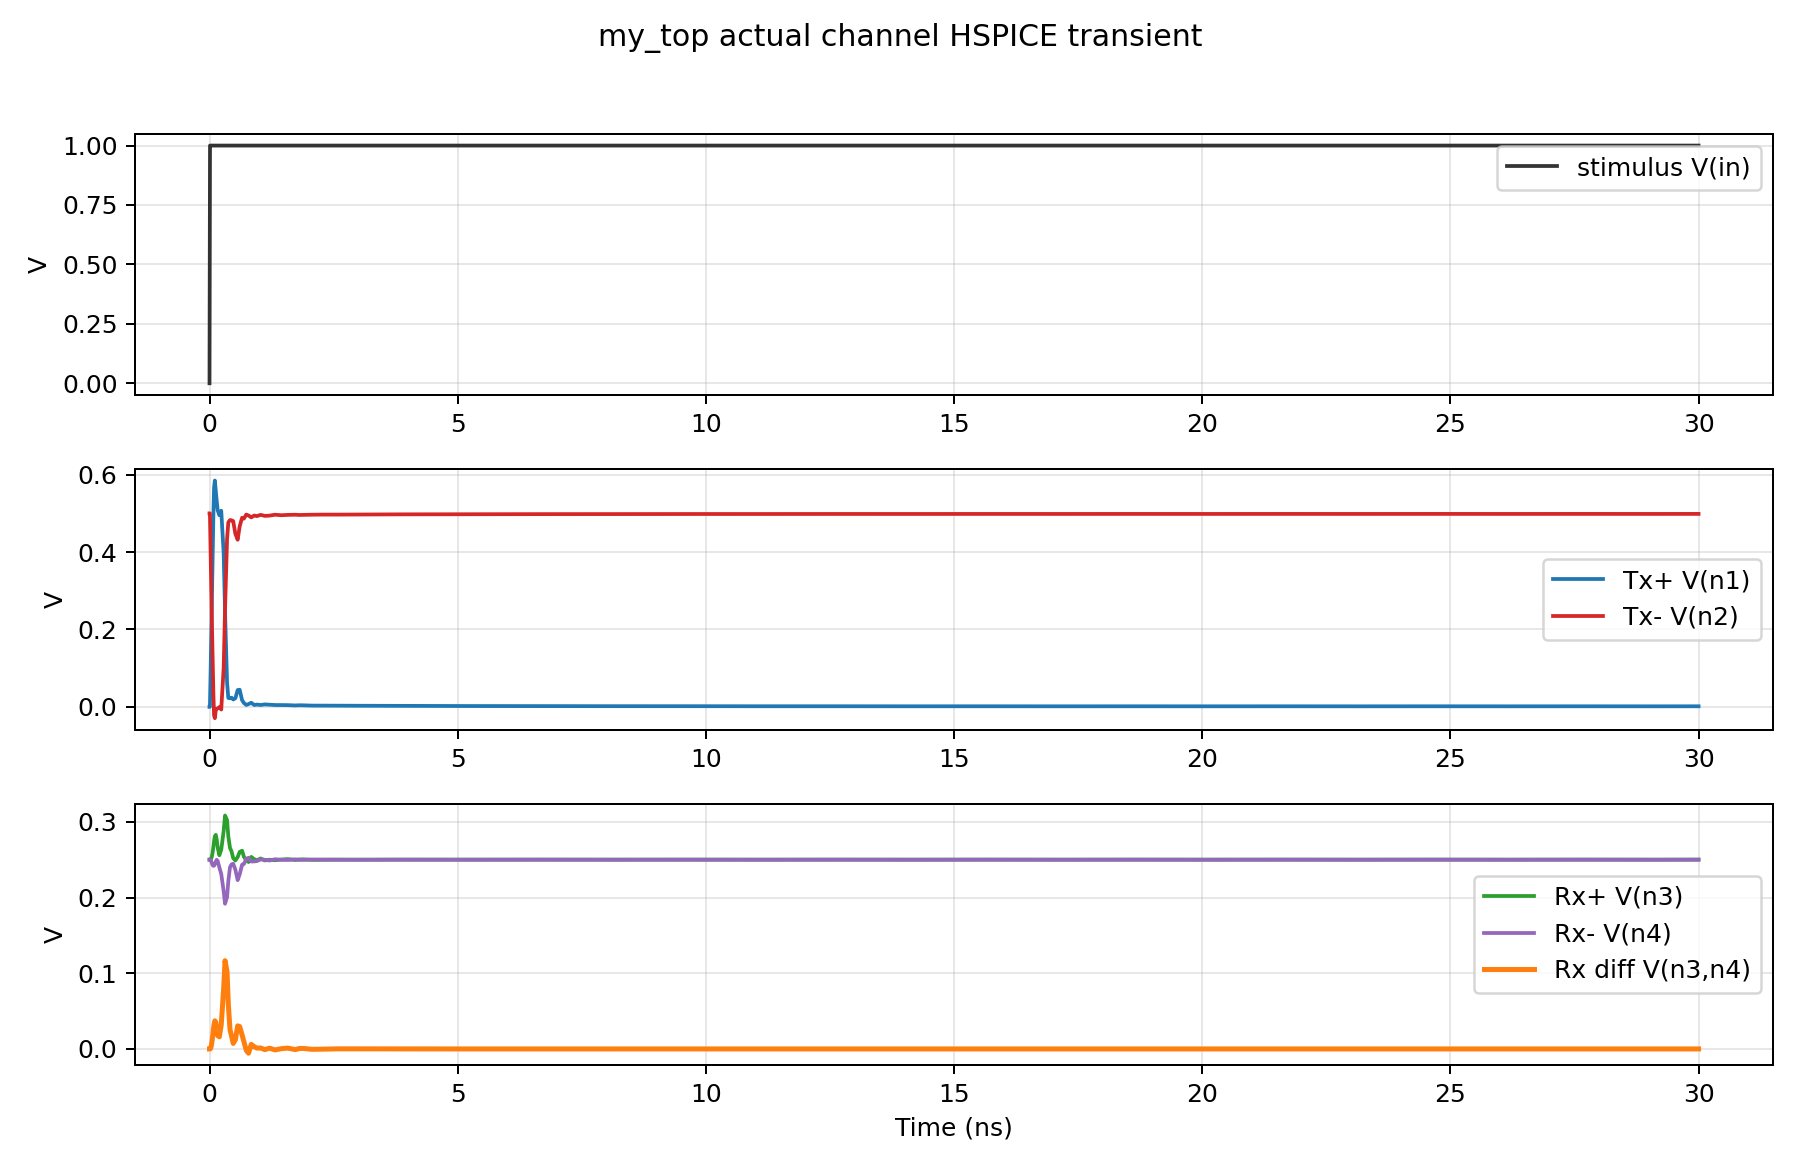

The data file committed next to this chart (first rows):
time_ns, v_in, v_tx_p_n1, v_tx_n_n2, v_rx_p_n3, v_rx_n_n4, v_rx_diff_rxnode, v_rx_diff_n3_n4
0.0, 0.0, 2.5e-11, 0.5, 0.25, 0.25, 0.0, 0.0
0.001, 0.1, 4.14206e-12, 0.5, 0.25, 0.25, 8.562502e-09, 8.562502e-09
0.002, 0.2, -3.459089e-11, 0.5, 0.25, 0.25, 1.505949e-08, 1.505949e-08
0.0052, 0.52, -2.076259e-10, 0.5, 0.25, 0.25, 2.825956e-08, 2.825956e-08
0.0081, 0.81, -4.256494e-10, 0.5, 0.25, 0.25, 3.042479e-08, 3.042479e-08
0.008385, 0.8385, 0.00175, 0.4982, 0.25, 0.25, 8.648486e-08, 8.648486e-08
0.009297, 0.9297, 0.007378, 0.4925, 0.25, 0.25, 1.267553e-06, 1.267553e-06
0.01, 1.0, 0.01174, 0.4879, 0.25, 0.25, 3.817259e-06, 3.817259e-06
0.01112, 1.0, 0.01879, 0.4802, 0.25, 0.25, 1.536116e-05, 1.536116e-05
0.01143, 1.0, 0.02071, 0.4781, 0.25, 0.25, 1.874503e-05, 1.874503e-05
0.01241, 1.0, 0.02688, 0.4713, 0.25, 0.25, 3.357314e-05, 3.357314e-05
0.01554, 1.0, 0.04695, 0.4488, 0.2501, 0.2499, 0.0001425, 0.0001425
0.02055, 1.0, 0.08005, 0.4117, 0.2502, 0.2497, 0.0005692, 0.0005692
0.02857, 1.0, 0.1353, 0.3531, 0.2508, 0.2488, 0.002037, 0.002037
0.03382, 1.0, 0.1726, 0.316, 0.2515, 0.248, 0.003493, 0.003493
0.03801, 1.0, 0.2028, 0.2871, 0.2521, 0.2473, 0.004882, 0.004882
0.04472, 1.0, 0.2518, 0.2423, 0.2535, 0.246, 0.007531, 0.007531
0.05009, 1.0, 0.2913, 0.2077, 0.255, 0.245, 0.009991, 0.009991
0.05438, 1.0, 0.3229, 0.1806, 0.2563, 0.2442, 0.01211, 0.01211
0.06126, 1.0, 0.3734, 0.1381, 0.2589, 0.2432, 0.01574, 0.01574
0.06675, 1.0, 0.4134, 0.1047, 0.2613, 0.2425, 0.01879, 0.01879
0.07115, 1.0, 0.4449, 0.07815, 0.2634, 0.2421, 0.02124, 0.02124
0.07819, 1.0, 0.4945, 0.03589, 0.267, 0.2418, 0.02513, 0.02513
0.09153, 1.0, 0.5662, -0.02242, 0.2741, 0.242, 0.03203, 0.03203
0.1079, 1.0, 0.5849, -0.02946, 0.281, 0.2439, 0.03715, 0.03715
0.1267, 1.0, 0.5584, -0.008515, 0.2827, 0.2475, 0.03524, 0.03524
0.1454, 1.0, 0.5324, -0.005432, 0.2767, 0.2498, 0.02683, 0.02683
0.1651, 1.0, 0.5078, -0.003703, 0.2658, 0.2482, 0.0176, 0.0176
0.1983, 1.0, 0.4952, -0.0008555, 0.2558, 0.2398, 0.01601, 0.01601
0.2366, 1.0, 0.5069, -0.006895, 0.2632, 0.2311, 0.03212, 0.03212
0.2853, 1.0, 0.397, 0.1008, 0.2879, 0.2083, 0.07963, 0.07963
0.3129, 1.0, 0.2456, 0.251, 0.3083, 0.1917, 0.1166, 0.1166
0.3538, 1.0, 0.06281, 0.4338, 0.3023, 0.2005, 0.1018, 0.1018
0.3793, 1.0, 0.02283, 0.4769, 0.2804, 0.2218, 0.05859, 0.05859
0.4133, 1.0, 0.02221, 0.4828, 0.2655, 0.2401, 0.02539, 0.02539
0.4442, 1.0, 0.02368, 0.4822, 0.2609, 0.2437, 0.01713, 0.01713
0.4776, 1.0, 0.01897, 0.48, 0.2519, 0.2447, 0.007288, 0.007288
0.5212, 1.0, 0.02234, 0.4472, 0.2489, 0.2367, 0.01221, 0.01221
0.5676, 1.0, 0.04346, 0.4318, 0.2534, 0.2229, 0.0305, 0.0305
0.6079, 1.0, 0.04414, 0.4663, 0.2602, 0.2306, 0.02961, 0.02961
0.6565, 1.0, 0.01724, 0.4887, 0.2618, 0.2433, 0.01848, 0.01848
0.6936, 1.0, 0.009962, 0.4865, 0.2537, 0.2442, 0.0095, 0.0095
0.7407, 1.0, 0.004907, 0.4969, 0.2493, 0.2511, -0.001808, -0.001808
0.7872, 1.0, 0.00717, 0.4945, 0.2468, 0.2525, -0.005627, -0.005627
0.8403, 1.0, 0.01057, 0.4897, 0.2537, 0.2476, 0.006067, 0.006067
0.9016, 1.0, 0.004792, 0.4944, 0.2506, 0.2477, 0.002967, 0.002967
0.9565, 1.0, 0.005887, 0.4929, 0.2493, 0.2481, 0.001122, 0.001122
1.03, 1.0, 0.004798, 0.4962, 0.2516, 0.2503, 0.001302, 0.001302
1.115, 1.0, 0.006308, 0.4935, 0.2489, 0.2498, -0.0009027, -0.0009027
1.21, 1.0, 0.005551, 0.4942, 0.2499, 0.2489, 0.00103, 0.00103
1.32, 1.0, 0.004685, 0.4965, 0.2493, 0.2505, -0.001266, -0.001266
1.447, 1.0, 0.004612, 0.4952, 0.2502, 0.2498, 0.0003888, 0.0003888
1.578, 1.0, 0.004432, 0.4961, 0.2507, 0.2496, 0.001131, 0.001131
1.729, 1.0, 0.003582, 0.4965, 0.2495, 0.2504, -0.0008927, -0.0008927
1.81, 1.0, 0.004114, 0.4959, 0.2503, 0.2497, 0.0006227, 0.0006227
1.891, 1.0, 0.003928, 0.4961, 0.2504, 0.2497, 0.0006643, 0.0006643
2.066, 1.0, 0.00325, 0.4966, 0.2497, 0.2502, -0.0005014, -0.0005014
2.281, 1.0, 0.003148, 0.4969, 0.2498, 0.2501, -0.0002663, -0.0002663
2.571, 1.0, 0.003023, 0.4968, 0.25, 0.2499, 0.0001405, 0.0001405
3.015, 1.0, 0.002839, 0.497, 0.25, 0.2499, 0.0001331, 0.0001331
... 19 more rows
